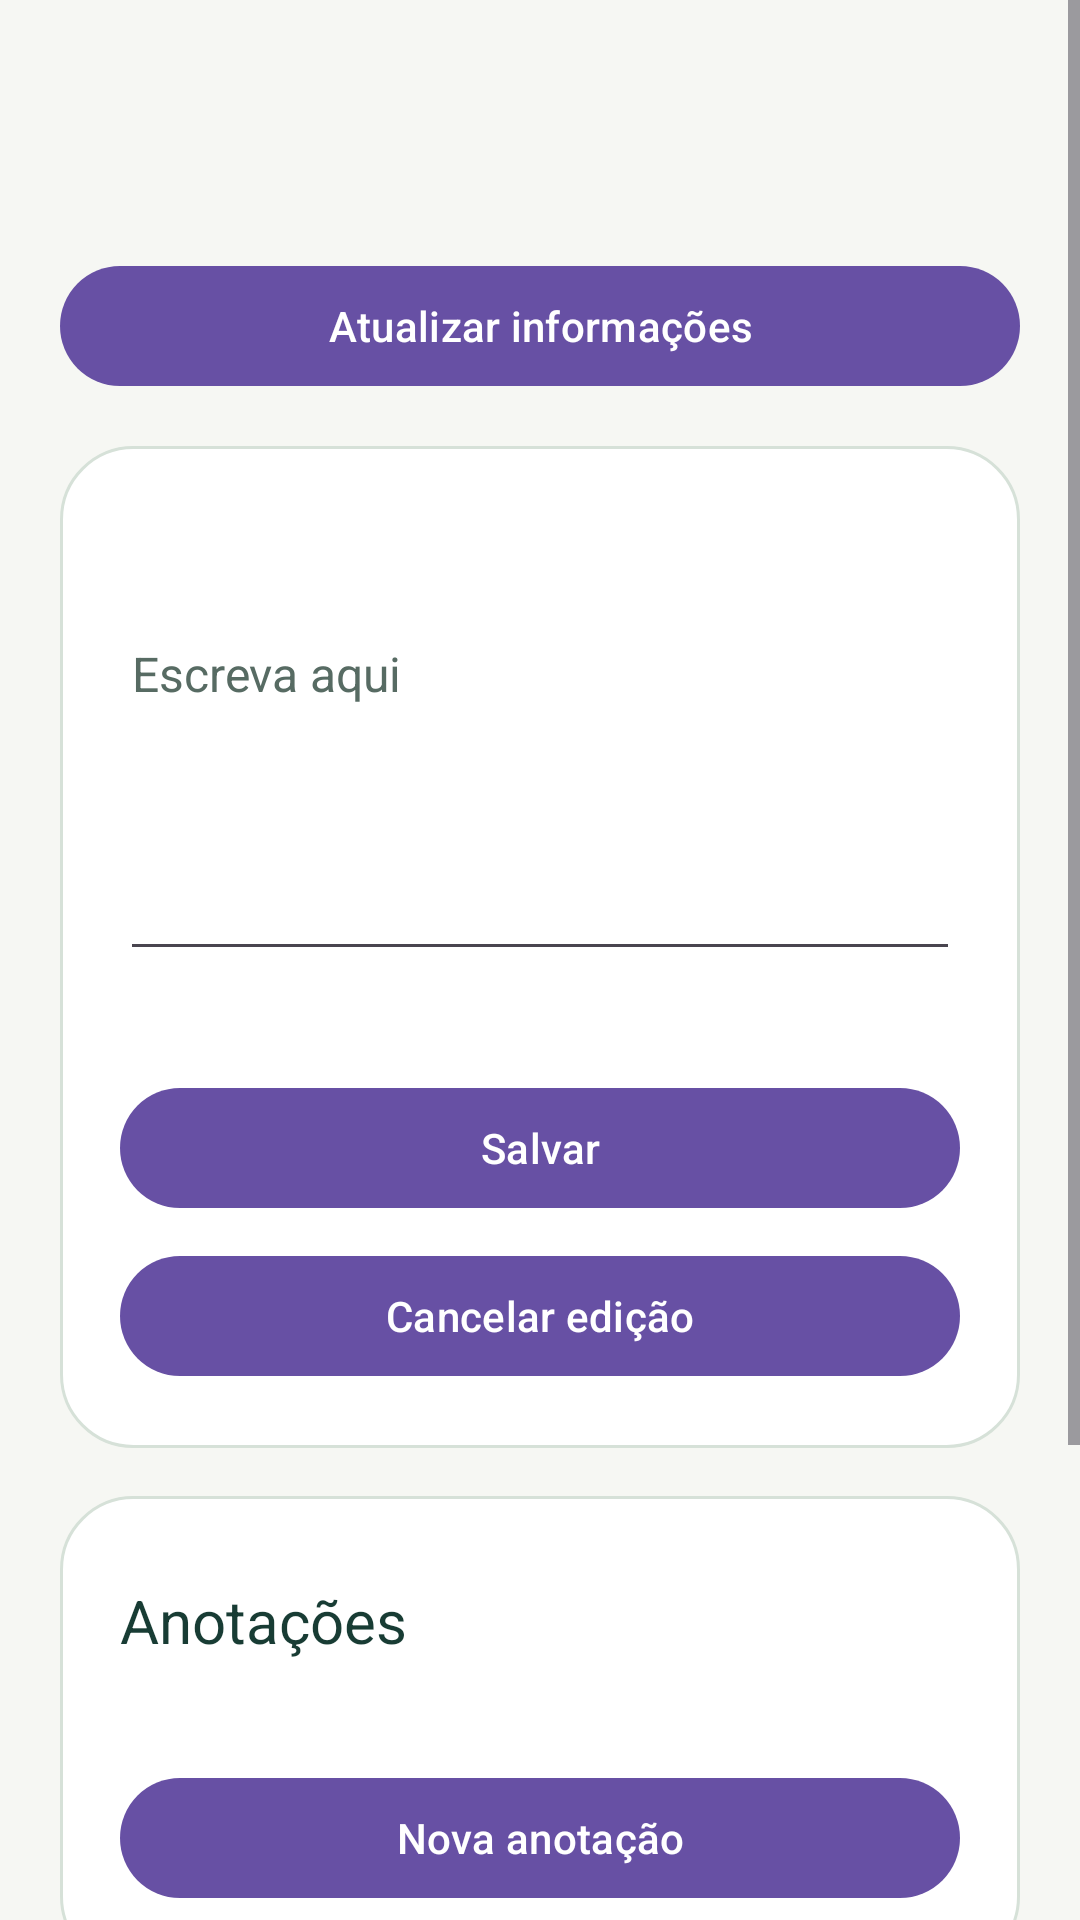

Android layout source for this screen:
<!-- AndroidManifest.xml: application theme Theme.Viaja -->
<!-- res/layout/activity_trip_notebook.xml -->
<?xml version="1.0" encoding="utf-8"?>
<ScrollView
    xmlns:android="http://schemas.android.com/apk/res/android"
    xmlns:app="http://schemas.android.com/apk/res-auto"
    android:layout_width="match_parent"
    android:layout_height="match_parent"
    android:fillViewport="true"
    android:background="@color/vi_canvas">
    <LinearLayout
        android:layout_width="match_parent"
        android:layout_height="wrap_content"
        android:orientation="vertical"
        android:padding="20dp">
        <TextView
            android:id="@+id/notebookSubtitle"
            android:layout_width="match_parent"
            android:layout_height="wrap_content"
            android:layout_marginTop="8dp"
            android:text=""
            android:textSize="16sp"
            android:textColor="@color/vi_muted" />
        <TextView
            android:id="@+id/notebookStatus"
            android:layout_width="match_parent"
            android:layout_height="wrap_content"
            android:layout_marginTop="8dp"
            android:text=""
            android:textSize="14sp"
            android:textColor="@color/vi_warning" />
        <com.google.android.material.button.MaterialButton
            android:id="@+id/notebookReload"
            style="@style/Widget.Viaja.Journey.Secondary"
            android:layout_width="match_parent"
            android:layout_height="wrap_content"
            android:layout_marginTop="8dp"
            android:text="Atualizar informações" />
        <LinearLayout
            android:id="@+id/notebookEditor"
            android:layout_width="match_parent"
            android:layout_height="wrap_content"
            android:layout_marginTop="16dp"
            android:padding="20dp"
            android:orientation="vertical"
            android:background="@drawable/vi_surface">
            <TextView
                android:id="@+id/notebookEditorTitle"
                android:layout_width="match_parent"
                android:layout_height="wrap_content"
                android:layout_marginTop="8dp"
                android:text=""
                android:textSize="20sp"
                android:textColor="@color/vi_ink" />
            <EditText
                android:id="@+id/notebookInput"
                android:layout_width="match_parent"
                android:layout_height="wrap_content"
                android:minHeight="120dp"
                android:maxHeight="240dp"
                android:gravity="top"
                android:inputType="textCapSentences|textMultiLine"
                android:importantForAutofill="no"
                android:hint="Escreva aqui"
                android:textSize="16sp"
                android:textColor="@color/vi_ink"
                android:textColorHint="@color/vi_muted" />
            <TextView
                android:id="@+id/notebookCounter"
                android:layout_width="match_parent"
                android:layout_height="wrap_content"
                android:layout_marginTop="8dp"
                android:text=""
                android:textSize="14sp"
                android:textColor="@color/vi_muted" />
            <com.google.android.material.button.MaterialButton
                android:id="@+id/notebookSave"
                style="@style/Widget.Viaja.Journey.Primary"
                android:layout_width="match_parent"
                android:layout_height="wrap_content"
                android:layout_marginTop="8dp"
                android:text="Salvar" />
            <com.google.android.material.button.MaterialButton
                android:id="@+id/notebookCancel"
                style="@style/Widget.Viaja.Journey.Secondary"
                android:layout_width="match_parent"
                android:layout_height="wrap_content"
                android:layout_marginTop="8dp"
                android:text="Cancelar edição" />
        </LinearLayout>
        <LinearLayout
            android:layout_width="match_parent"
            android:layout_height="wrap_content"
            android:layout_marginTop="16dp"
            android:padding="20dp"
            android:orientation="vertical"
            android:background="@drawable/vi_surface">
            <TextView
                android:id="@+id/notebookNotesTitle"
                android:layout_width="match_parent"
                android:layout_height="wrap_content"
                android:layout_marginTop="8dp"
                android:text="Anotações"
                android:textSize="20sp"
                android:textColor="@color/vi_ink" />
            <TextView
                android:id="@+id/notebookNotesState"
                android:layout_width="match_parent"
                android:layout_height="wrap_content"
                android:layout_marginTop="8dp"
                android:text=""
                android:textSize="14sp"
                android:textColor="@color/vi_muted" />
            <LinearLayout
                android:id="@+id/notebookNotesRows"
                android:layout_width="match_parent"
                android:layout_height="wrap_content"
                android:orientation="vertical" />
            <com.google.android.material.button.MaterialButton
                android:id="@+id/notebookAddNote"
                style="@style/Widget.Viaja.Journey.Secondary"
                android:layout_width="match_parent"
                android:layout_height="wrap_content"
                android:layout_marginTop="8dp"
                android:text="Nova anotação" />
        </LinearLayout>
        <LinearLayout
            android:layout_width="match_parent"
            android:layout_height="wrap_content"
            android:layout_marginTop="16dp"
            android:padding="20dp"
            android:orientation="vertical"
            android:background="@drawable/vi_surface">
            <TextView
                android:id="@+id/notebookChecklistTitle"
                android:layout_width="match_parent"
                android:layout_height="wrap_content"
                android:layout_marginTop="8dp"
                android:text="Checklist da viagem"
                android:textSize="20sp"
                android:textColor="@color/vi_ink" />
            <TextView
                android:id="@+id/notebookChecklistState"
                android:layout_width="match_parent"
                android:layout_height="wrap_content"
                android:layout_marginTop="8dp"
                android:text=""
                android:textSize="14sp"
                android:textColor="@color/vi_muted" />
            <LinearLayout
                android:id="@+id/notebookChecklistRows"
                android:layout_width="match_parent"
                android:layout_height="wrap_content"
                android:orientation="vertical" />
            <com.google.android.material.button.MaterialButton
                android:id="@+id/notebookAddItem"
                style="@style/Widget.Viaja.Journey.Secondary"
                android:layout_width="match_parent"
                android:layout_height="wrap_content"
                android:layout_marginTop="8dp"
                android:text="Adicionar item" />
        </LinearLayout>
    </LinearLayout>
</ScrollView>
<!-- resources referenced by this layout -->
<resources>
  <color name="vi_canvas">#F6F7F3</color>
  <color name="vi_ink">#183C34</color>
  <color name="vi_muted">#576B63</color>
  <color name="vi_warning">#805520</color>
  <!-- drawable vi_surface (drawable) -->
  <shape xmlns:android="http://schemas.android.com/apk/res/android" android:shape="rectangle">
      <solid android:color="@color/white" />
      <corners android:radius="24dp" />
      <stroke android:width="1dp" android:color="@color/vi_border" />
  </shape>
  <style name="Theme.Viaja" parent="Base.Theme.Viaja" />
  <color name="white">#FFFFFFFF</color>
  <color name="vi_border">#D6E1D8</color>
  <style name="Base.Theme.Viaja" parent="Theme.Material3.DayNight.NoActionBar">
          
          
      </style>
</resources>
